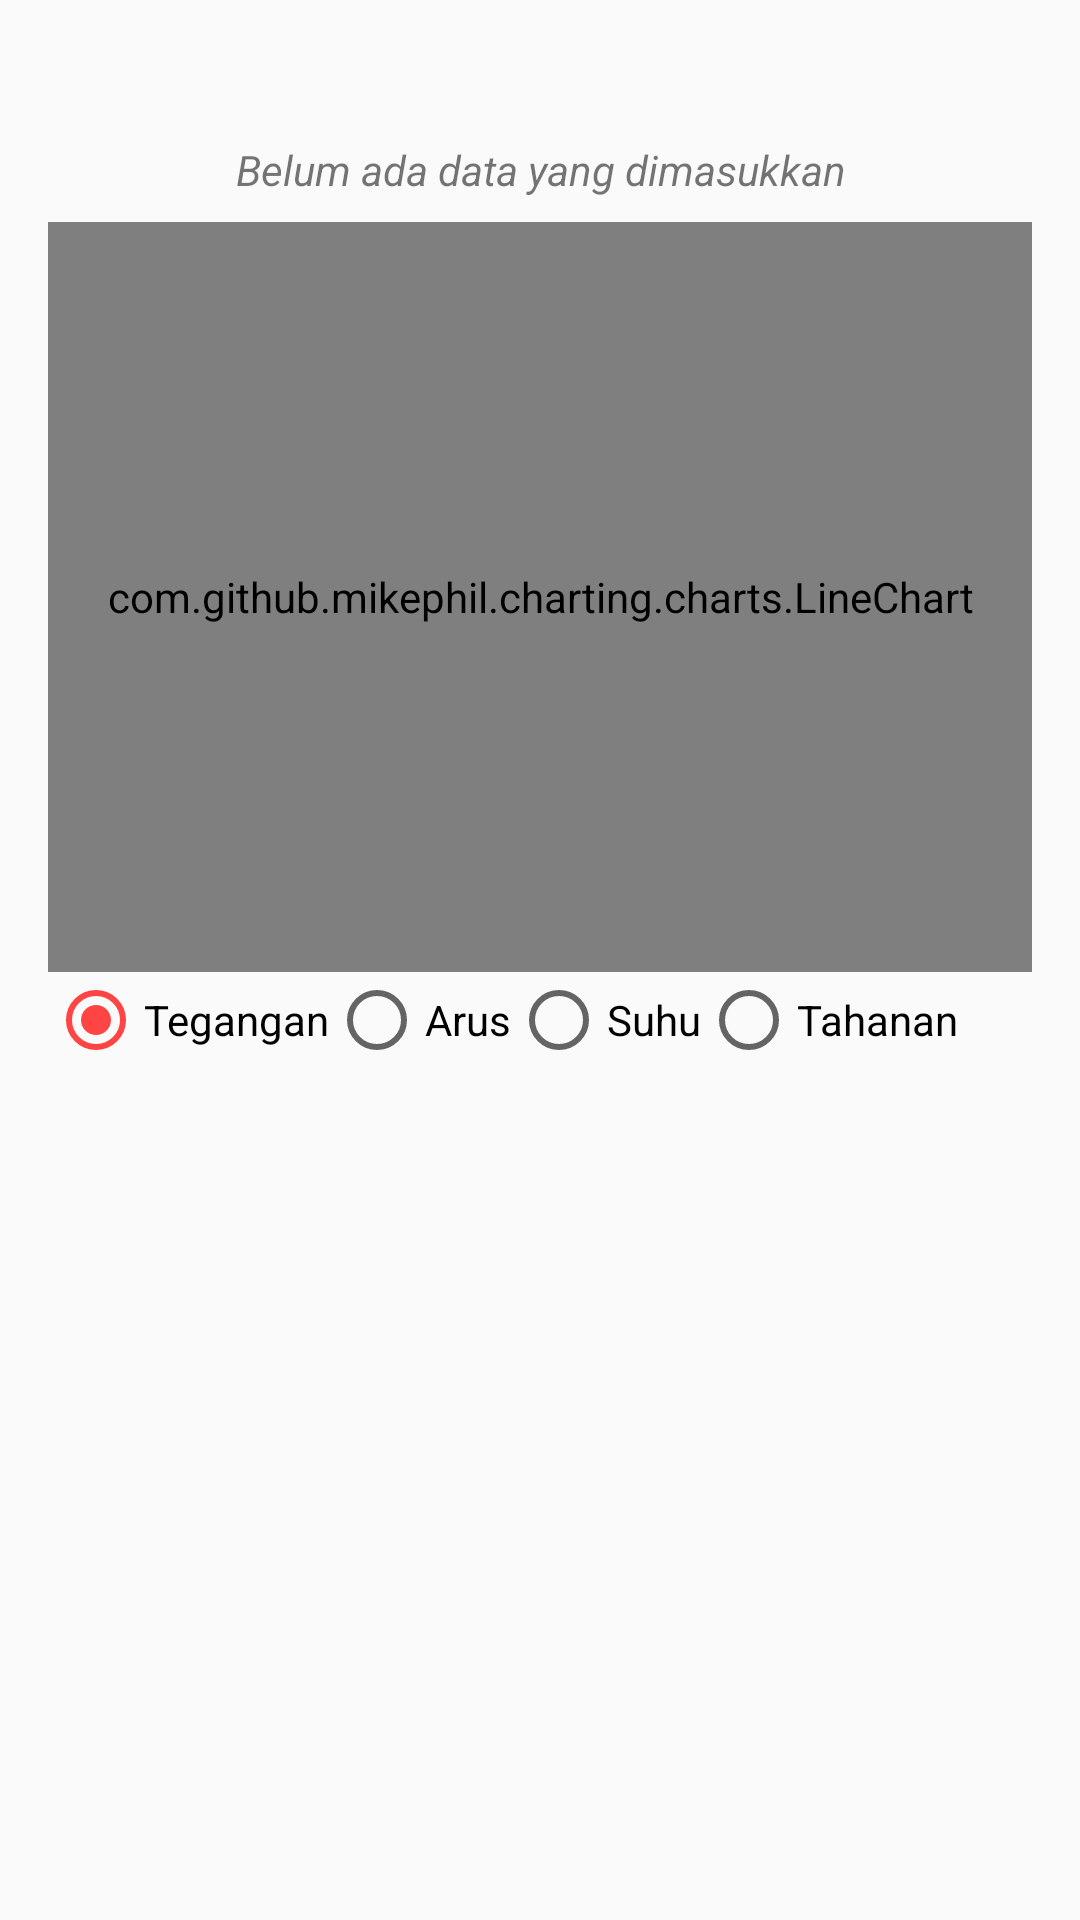

This screen was rendered from an Android layout file. Write that file and the resources it references.
<!-- AndroidManifest.xml: application theme AppTheme -->
<!-- res/layout/fragment_table.xml -->
<LinearLayout xmlns:android="http://schemas.android.com/apk/res/android"
    xmlns:tools="http://schemas.android.com/tools" android:layout_width="match_parent"
    android:layout_height="match_parent"
    android:orientation="vertical"
    tools:context="com.swdmnd.avometer.TableFragment"
    android:layout_marginTop="?attr/actionBarSize"
    android:id="@+id/root_view"
    android:padding="8dp">

    <LinearLayout
        android:layout_width="match_parent"
        android:layout_height="wrap_content"
        android:orientation="horizontal">
        <Button
            android:layout_width="wrap_content"
            android:layout_height="wrap_content"
            android:minHeight="0dp"
            android:minWidth="0dp"
            android:drawableLeft="@drawable/ic_chevron_left_black_24dp"
            style="@style/Widget.AppCompat.Button.Borderless"
            android:id="@+id/buttonYesterday"/>

        <TextSwitcher
            android:layout_width="0dp"
            android:layout_height="match_parent"
            android:layout_weight="1"
            android:id="@+id/buttonSetDate"
            android:text="Placeholder tanggal"
            style="@style/Widget.AppCompat.Button.Borderless">
            <TextView
                android:layout_width="wrap_content"
                android:layout_height="wrap_content"
                android:layout_gravity="center|center_vertical"/>

            <TextView
                android:layout_width="wrap_content"
                android:layout_height="wrap_content"
                android:layout_gravity="center|center_vertical" />

        </TextSwitcher>

        <Button
            android:layout_width="wrap_content"
            android:layout_height="wrap_content"
            android:minHeight="0dp"
            android:minWidth="0dp"
            android:drawableRight="@drawable/ic_chevron_right_black_24dp"
            style="@style/Widget.AppCompat.Button.Borderless"
            android:id="@+id/buttonTomorrow"/>
    </LinearLayout>

    <TextView
        android:layout_width="match_parent"
        android:layout_height="wrap_content"
        android:textStyle="italic"
        android:text="@string/empty_database"
        android:gravity="center"
        style="?android:attr/textAppearanceSmall"
        android:id="@+id/database_empty"/>

    <ScrollView
        android:layout_width="match_parent"
        android:layout_height="match_parent"
        android:id="@+id/tableScrollView">
        <LinearLayout
            android:layout_width="match_parent"
            android:layout_height="match_parent"
            android:orientation="vertical"
            android:padding="8dp">

            <com.github.mikephil.charting.charts.LineChart
                android:id="@+id/chart"
                android:layout_width="match_parent"
                android:layout_height="250dp" />
            <RadioGroup
                android:layout_width="match_parent"
                android:layout_height="wrap_content"
                android:orientation="horizontal"
                android:id="@+id/radio_group">
                <RadioButton
                    android:layout_width="wrap_content"
                    android:layout_height="wrap_content"
                    android:text="Tegangan"
                    android:id="@+id/radioTegangan"
                    android:checked="true"/>
                <RadioButton
                    android:layout_width="wrap_content"
                    android:layout_height="wrap_content"
                    android:text="Arus"
                    android:id="@+id/radioArus"/>
                <RadioButton
                    android:layout_width="wrap_content"
                    android:layout_height="wrap_content"
                    android:text="Suhu"
                    android:id="@+id/radioSuhu"/>
                <RadioButton
                    android:layout_width="wrap_content"
                    android:layout_height="wrap_content"
                    android:text="Tahanan"
                    android:id="@+id/radioTahanan"/>
            </RadioGroup>

            <TableLayout
                android:id="@+id/main_table"
                android:layout_width="match_parent"
                android:layout_height="wrap_content">
            </TableLayout>
        </LinearLayout>
    </ScrollView>
</LinearLayout>
<!-- resources referenced by this layout -->
<resources>
  <string name="empty_database">Belum ada data yang dimasukkan</string>
  <style name="AppTheme" parent="Theme.AppCompat.Light.DarkActionBar">
          
          <item name="colorPrimary">#FF6F00</item>
          <item name="colorPrimaryDark">#E65100</item>
          <item name="colorAccent">@android:color/holo_red_light</item>
      </style>
</resources>
